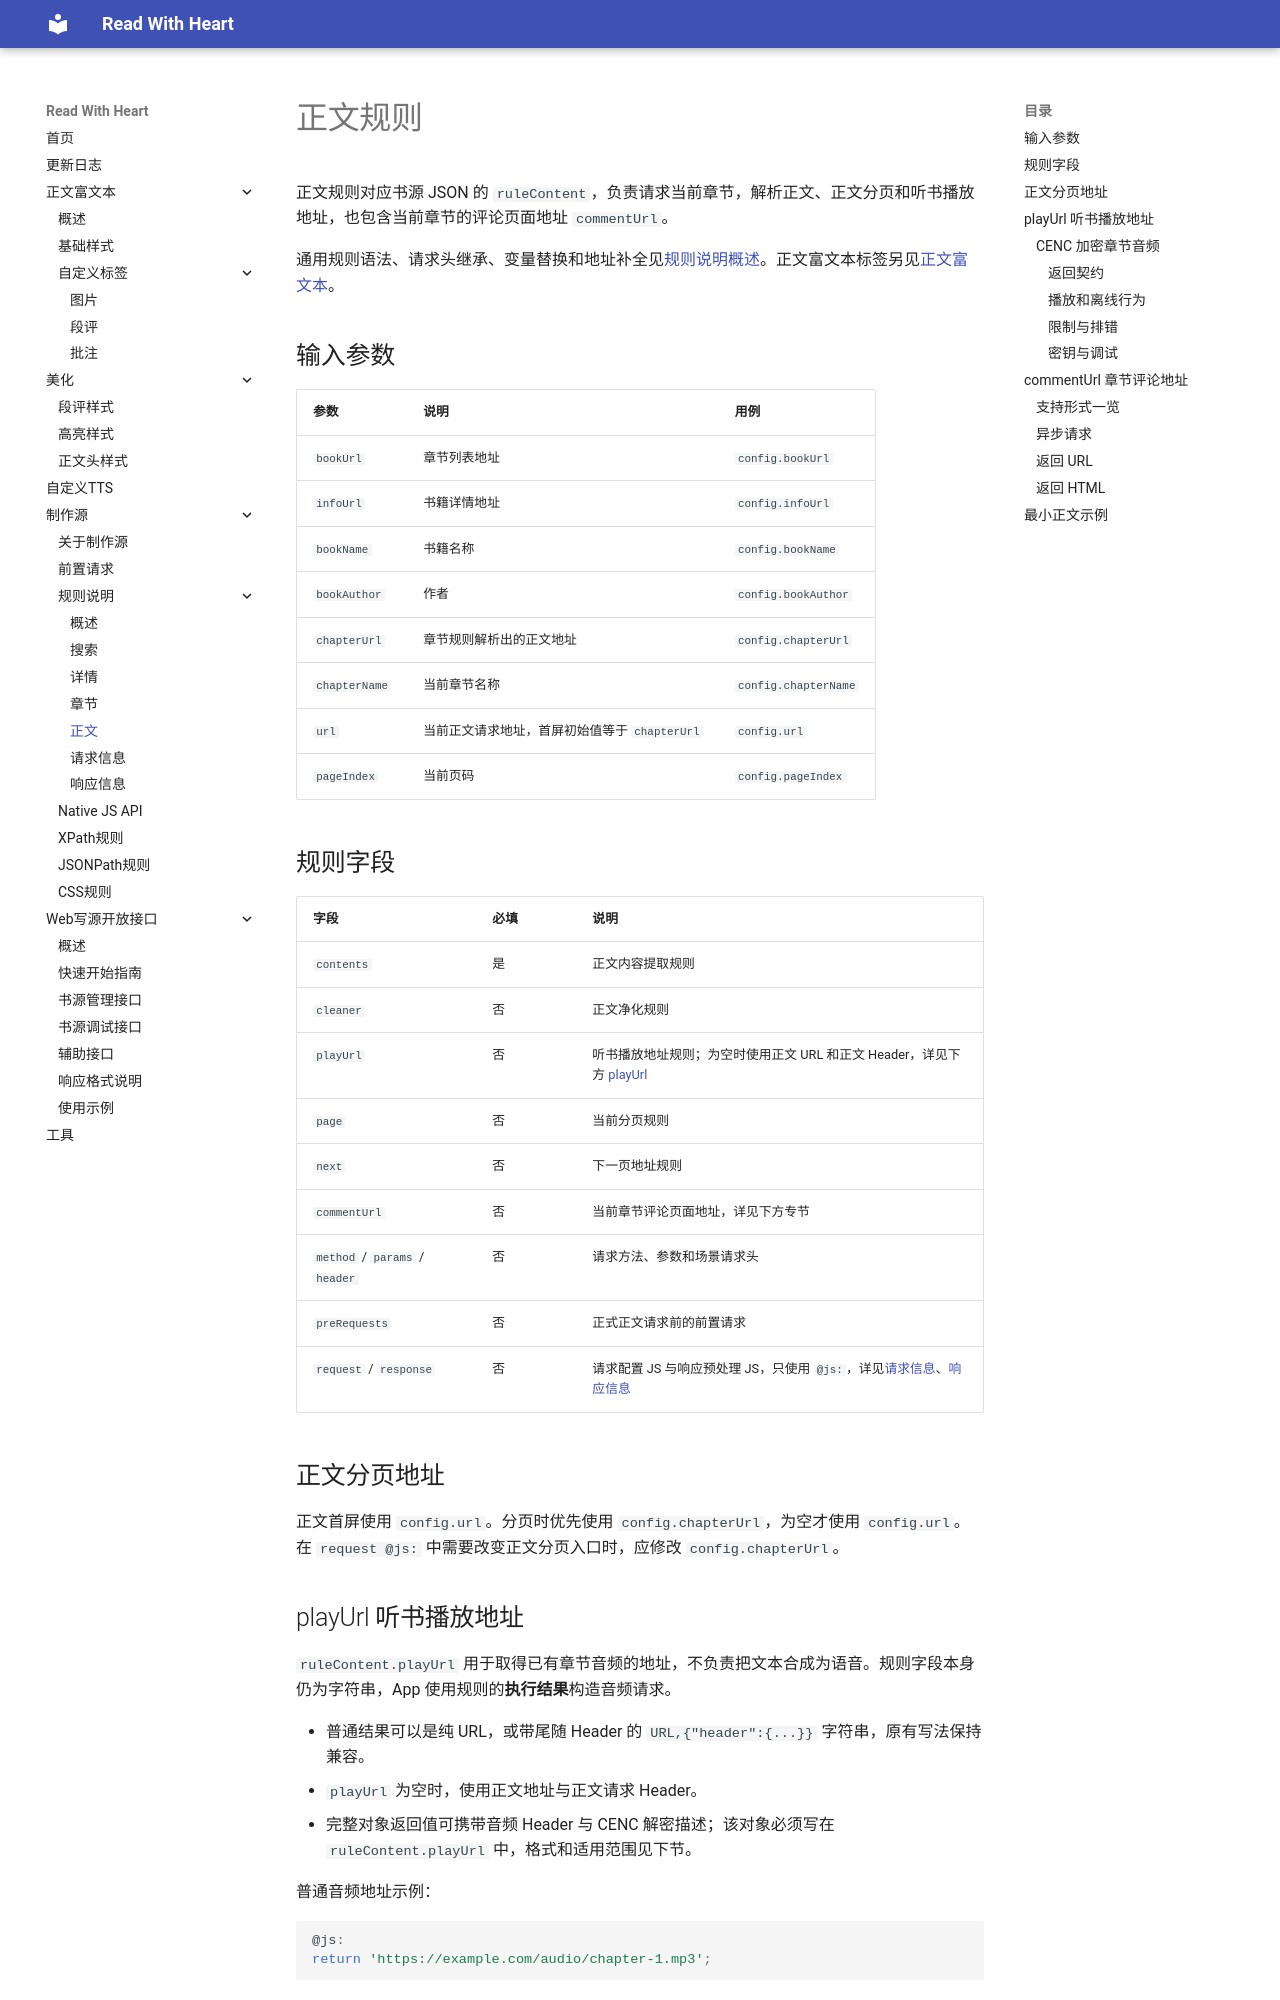

repository: freenovel123/read-with-heart-docs · page: 制作源/rule-content/index.html · generator: mkdocs

# 正文规则

正文规则对应书源 JSON 的 `ruleContent`，负责请求当前章节，解析正文、正文分页和听书播放地址，也包含当前章节的评论页面地址 `commentUrl`。

通用规则语法、请求头继承、变量替换和地址补全见[规则说明概述](rules-Introduction.md)。正文富文本标签另见[正文富文本](../content-richtext/index.md)。

## 输入参数

| 参数 | 说明 | 用例 |
| --- | --- | --- |
| `bookUrl` | 章节列表地址 | `config.bookUrl` |
| `infoUrl` | 书籍详情地址 | `config.infoUrl` |
| `bookName` | 书籍名称 | `config.bookName` |
| `bookAuthor` | 作者 | `config.bookAuthor` |
| `chapterUrl` | 章节规则解析出的正文地址 | `config.chapterUrl` |
| `chapterName` | 当前章节名称 | `config.chapterName` |
| `url` | 当前正文请求地址，首屏初始值等于 `chapterUrl` | `config.url` |
| `pageIndex` | 当前页码 | `config.pageIndex` |

## 规则字段

| 字段 | 必填 | 说明 |
| --- | --- | --- |
| `contents` | 是 | 正文内容提取规则 |
| `cleaner` | 否 | 正文净化规则 |
| `playUrl` | 否 | 听书播放地址规则；为空时使用正文 URL 和正文 Header，详见下方 [playUrl](#play-url) |
| `page` | 否 | 当前分页规则 |
| `next` | 否 | 下一页地址规则 |
| `commentUrl` | 否 | 当前章节评论页面地址，详见下方专节 |
| `method` / `params` / `header` | 否 | 请求方法、参数和场景请求头 |
| `preRequests` | 否 | 正式正文请求前的前置请求 |
| `request` / `response` | 否 | 请求配置 JS 与响应预处理 JS，只使用 `@js:`，详见[请求信息](request.md)、[响应信息](response.md) |

## 正文分页地址

正文首屏使用 `config.url`。分页时优先使用 `config.chapterUrl`，为空才使用 `config.url`。在 `request @js:` 中需要改变正文分页入口时，应修改 `config.chapterUrl`。

<span id="play-url"></span>
